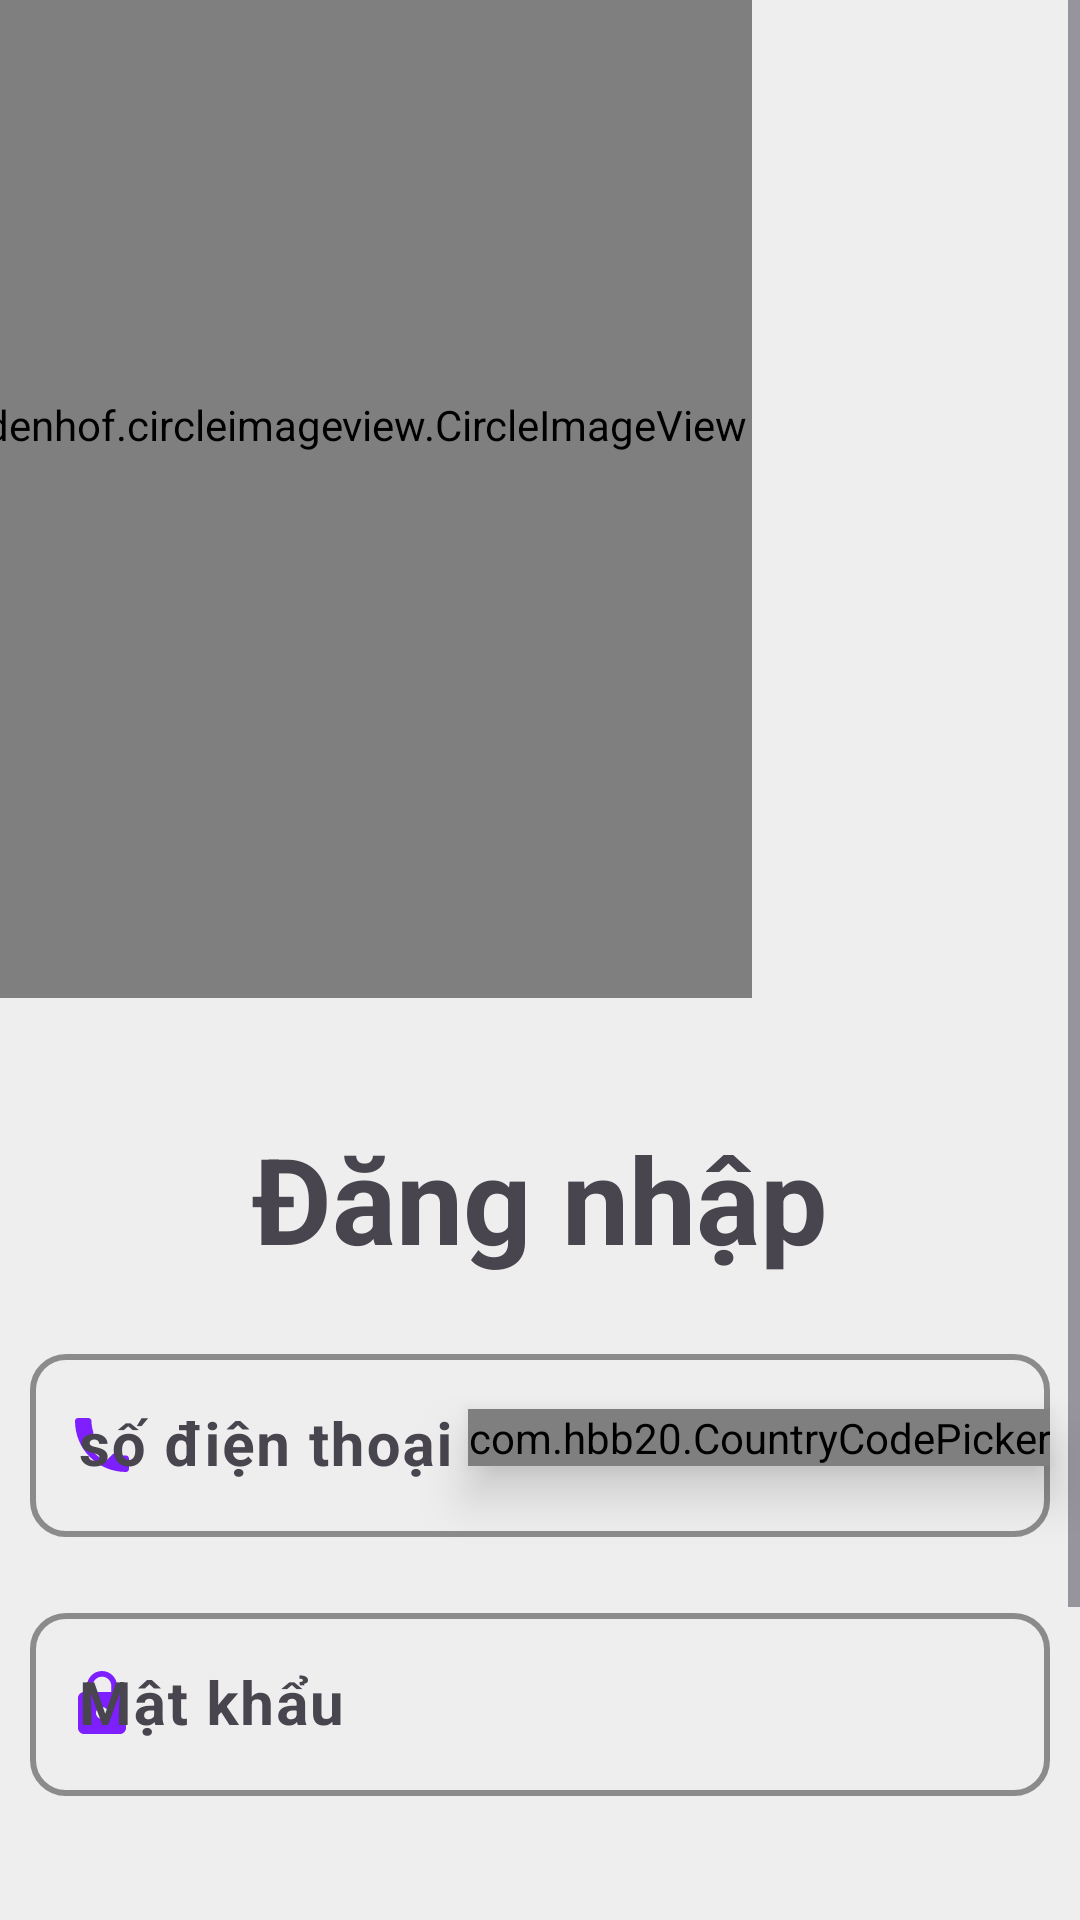

This screen was rendered from an Android layout file. Write that file and the resources it references.
<!-- AndroidManifest.xml: application theme Theme.Yahooooo -->
<!-- res/layout/activity_signin.xml -->
<?xml version="1.0" encoding="utf-8"?>
<ScrollView
    xmlns:android="http://schemas.android.com/apk/res/android"
    xmlns:app="http://schemas.android.com/apk/res-auto"
    xmlns:tools="http://schemas.android.com/tools"
    android:id="@+id/main"
    android:layout_width="match_parent"
    android:layout_height="match_parent"
    tools:context=".Activity.SigninActivity"
    android:orientation="vertical"
    >
    <androidx.constraintlayout.widget.ConstraintLayout
        android:layout_width="match_parent"
        android:layout_height="match_parent">

        <de.hdodenhof.circleimageview.CircleImageView
            android:layout_width="300dp"
            android:layout_height="0dp"
            app:layout_constraintHeight_percent="0.5"
            app:layout_constraintWidth_percent="0.5"
            android:id="@+id/logo1"
            android:src="@drawable/logo2"
            app:layout_constraintTop_toTopOf="parent"
            app:layout_constraintStart_toStartOf="parent"
            android:layout_marginTop="-50dp"
            android:layout_marginStart="-50dp"
            ></de.hdodenhof.circleimageview.CircleImageView>


        <ImageButton
            android:layout_width="50dp"
            android:layout_height="50dp"
           app:layout_constraintTop_toTopOf="parent"
            android:background="@android:color/transparent"

            app:layout_constraintEnd_toEndOf="parent"
            android:layout_margin="30dp"
            android:src="@drawable/night"
            android:scaleType="centerCrop"
            android:id="@+id/nightmode"
            ></ImageButton>

        <TextView
          android:layout_width="match_parent"
          android:layout_height="wrap_content"
          android:text="Đăng nhập"
          android:layout_marginTop="40dp"

          android:textStyle="bold"
          android:textSize="40sp"
          android:textAlignment="center"
          android:lines="1"
         app:layout_constraintTop_toBottomOf="@id/logo1"
          app:layout_constraintStart_toStartOf="parent"
          app:layout_constraintEnd_toEndOf="parent"
          android:id="@+id/title"


          ></TextView>


      <com.hbb20.CountryCodePicker


          android:translationZ="10dp"

          app:ccp_autoDetectLanguage="true"
          app:ccp_autoDetectCountry="true"
          android:layout_width="wrap_content"
          android:layout_height="wrap_content"
          android:id="@+id/ccp"
          app:layout_constraintTop_toTopOf="@id/phoneLayout"
          app:layout_constraintBottom_toBottomOf="@id/phoneLayout"
          app:layout_constraintEnd_toEndOf="@id/phoneLayout"
          app:ccp_contentColor="?android:textColorPrimary"
          app:ccpDialog_textColor="?android:textColorPrimary"
          app:ccp_showArrow="false"
          app:ccp_showFlag="true"
          app:ccp_showPhoneCode="true"
          app:ccp_showFullName="false"
          app:ccp_showNameCode="false"
          >

      </com.hbb20.CountryCodePicker>




        <com.google.android.material.textfield.TextInputLayout
            android:id="@+id/phoneLayout"
            android:layout_width="match_parent"
            android:layout_height="wrap_content"
            android:hint="số điện thoại"
            app:boxStrokeErrorColor="@color/red"
            app:boxStrokeWidth="2dp"
            app:boxStrokeColor="@color/grey"
            android:layout_marginTop="20dp"
            android:layout_marginHorizontal="10dp"
            app:layout_constraintTop_toBottomOf="@id/title"
            app:layout_constraintStart_toStartOf="parent"
            app:layout_constraintEnd_toEndOf="parent"
            app:boxBackgroundMode="outline"
            app:boxCornerRadiusTopStart="12dp"
            app:boxCornerRadiusTopEnd="12dp"
            app:boxCornerRadiusBottomStart="12dp"
            app:boxCornerRadiusBottomEnd="12dp"
            app:startIconDrawable="@drawable/ic_phone"
            app:startIconTint="@color/df">

            <com.google.android.material.textfield.TextInputEditText
                android:id="@+id/ephone"
                android:textStyle="bold"
                android:inputType="phone"
                android:textSize="20sp"
                android:lines="1"
                android:layout_width="match_parent"
                android:layout_height="wrap_content"
              />
        </com.google.android.material.textfield.TextInputLayout>

        <com.google.android.material.textfield.TextInputLayout
            android:id="@+id/passwordLayout"
            android:layout_width="match_parent"
            android:layout_height="wrap_content"
            android:hint="Mật khẩu"
            app:boxStrokeErrorColor="@color/red"
            app:boxStrokeWidth="2dp"
            app:boxStrokeColor="@color/grey"
            android:layout_marginTop="20dp"
            android:layout_marginHorizontal="10dp"
            app:layout_constraintTop_toBottomOf="@id/phoneLayout"
            app:layout_constraintStart_toStartOf="parent"
            app:layout_constraintEnd_toEndOf="parent"
            app:boxBackgroundMode="outline"
            app:boxCornerRadiusTopStart="12dp"
            app:boxCornerRadiusTopEnd="12dp"
            app:boxCornerRadiusBottomStart="12dp"
            app:boxCornerRadiusBottomEnd="12dp"
            app:startIconDrawable="@drawable/ic_lock"
            app:startIconTint="@color/df">

            <com.google.android.material.textfield.TextInputEditText
                android:id="@+id/epassword"
                android:textStyle="bold"
                android:inputType="textPassword"
                android:textSize="20sp"
                android:lines="1"
                android:layout_width="match_parent"
                android:layout_height="wrap_content"
                />
        </com.google.android.material.textfield.TextInputLayout>




      <ImageButton
          android:id="@+id/show1"
          android:layout_width="wrap_content"
          android:layout_height="wrap_content"
          android:src="@drawable/icon_show"
          android:tint="?android:textColorPrimary"
          app:layout_constraintTop_toTopOf="@id/passwordLayout"
          app:layout_constraintEnd_toEndOf="@id/passwordLayout"
          app:layout_constraintStart_toStartOf="@id/passwordLayout"
          app:layout_constraintBottom_toBottomOf="@id/passwordLayout"
          app:layout_constraintHorizontal_bias="1"
          android:layout_marginEnd="10dp"
          android:background="@android:color/transparent"
          android:scaleType="centerCrop"
          app:layout_constraintVertical_bias="0.5"
          ></ImageButton>
      <com.google.android.material.button.MaterialButton
          android:layout_width="match_parent"
          android:layout_height="wrap_content"
          android:text="Đăng nhập"
          android:textStyle="bold"
          android:textSize="20sp"
          android:textAlignment="center"


          android:lines="1"
          android:layout_marginTop="50dp"
          android:layout_marginHorizontal="20dp"
          app:layout_constraintTop_toBottomOf="@id/passwordLayout"
          app:layout_constraintBottom_toBottomOf="parent"
          app:layout_constraintStart_toStartOf="parent"
          app:layout_constraintEnd_toEndOf="parent"
          android:id="@+id/btnsignin"

          app:layout_constraintVertical_bias="0"

          ></com.google.android.material.button.MaterialButton>
        <ProgressBar
            android:layout_width="0dp"
            android:layout_height="0dp"
            app:layout_constraintTop_toTopOf="@id/btnsignin"
            app:layout_constraintBottom_toBottomOf="@id/btnsignin"
            app:layout_constraintStart_toStartOf="@id/btnsignin"
            app:layout_constraintEnd_toEndOf="@id/btnsignin"
            android:id="@+id/progressbar"
            android:visibility="gone"
            ></ProgressBar>
      <Button
          android:layout_width="0dp"
          android:paddingHorizontal="20dp"
          android:layout_height="wrap_content"
          android:text="Đăng kí"
          android:textStyle="bold"
          android:textSize="20sp"
          android:textAlignment="center"
          android:lines="1"
          app:layout_constraintWidth_percent="0.3"
          android:layout_marginTop="20dp"
          android:layout_marginStart="20dp"
          app:layout_constraintTop_toBottomOf="@id/btnsignin"
          app:layout_constraintBottom_toBottomOf="parent"
          app:layout_constraintStart_toStartOf="parent"
          app:layout_constraintEnd_toEndOf="parent"
          android:id="@+id/btnsignup"

          app:layout_constraintVertical_bias="0"
          app:layout_constraintHorizontal_bias="0"
          ></Button>
      <Button
          android:layout_width="0dp"
          android:layout_height="wrap_content"
          android:paddingHorizontal="20dp"
          android:text="Quên mật khẩu"
          android:textStyle="bold"
          android:textSize="20sp"
          android:textAlignment="center"
          android:lines="1"
          android:layout_marginStart="10dp"
          android:layout_marginTop="20dp"
          android:layout_marginEnd="20dp"
          app:layout_constraintTop_toBottomOf="@id/btnsignin"
          app:layout_constraintBottom_toBottomOf="parent"
          app:layout_constraintStart_toEndOf="@id/btnsignup"
          app:layout_constraintEnd_toEndOf="parent"
          android:id="@+id/btnfogotpass"


          ></Button>









</androidx.constraintlayout.widget.ConstraintLayout>

</ScrollView>
<!-- resources referenced by this layout -->
<resources>
  <color name="df">#7e1fff</color>
  <color name="grey">#808080</color>
  <color name="red">#ff0000</color>
  <!-- drawable ic_lock (drawable) -->
  <vector xmlns:android="http://schemas.android.com/apk/res/android" android:height="24dp" android:tint="#7E1FFF" android:viewportHeight="24" android:viewportWidth="24" android:width="24dp">
        
      <path android:fillColor="@android:color/white" android:pathData="M18,8h-1L17,6c0,-2.76 -2.24,-5 -5,-5S7,3.24 7,6v2L6,8c-1.1,0 -2,0.9 -2,2v10c0,1.1 0.9,2 2,2h12c1.1,0 2,-0.9 2,-2L20,10c0,-1.1 -0.9,-2 -2,-2zM12,17c-1.1,0 -2,-0.9 -2,-2s0.9,-2 2,-2 2,0.9 2,2 -0.9,2 -2,2zM15.1,8L8.9,8L8.9,6c0,-1.71 1.39,-3.1 3.1,-3.1 1.71,0 3.1,1.39 3.1,3.1v2z"/>
      
  </vector>
  <!-- drawable ic_phone (drawable) -->
  <vector xmlns:android="http://schemas.android.com/apk/res/android" android:height="24dp" android:tint="#7E1FFF" android:viewportHeight="24" android:viewportWidth="24" android:width="24dp">
        
      <path android:fillColor="@android:color/white" android:pathData="M6.62,10.79c1.44,2.83 3.76,5.14 6.59,6.59l2.2,-2.2c0.27,-0.27 0.67,-0.36 1.02,-0.24 1.12,0.37 2.33,0.57 3.57,0.57 0.55,0 1,0.45 1,1V20c0,0.55 -0.45,1 -1,1 -9.39,0 -17,-7.61 -17,-17 0,-0.55 0.45,-1 1,-1h3.5c0.55,0 1,0.45 1,1 0,1.25 0.2,2.45 0.57,3.57 0.11,0.35 0.03,0.74 -0.25,1.02l-2.2,2.2z"/>
      
  </vector>
  <!-- drawable logo2: jpg bitmap (drawable, 6169 bytes) -->
  <style name="Theme.Yahooooo" parent="Base.Theme.Yahooooo" />
  <style name="Base.Theme.Yahooooo" parent="Theme.Material3.DayNight.NoActionBar">
          
          
          <item name="android:windowBackground">
              @color/background2
          </item>
          <item name="android:statusBarColor">@color/background2</item>
          <item name="android:navigationBarColor">@color/background2</item>
  
  
  
      </style>
  <color name="background2">#eeeeee</color>
</resources>
